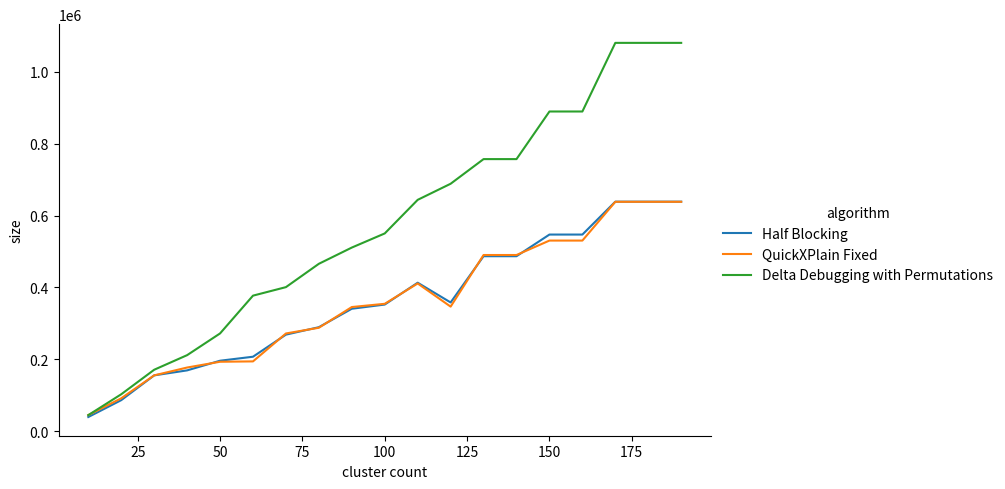

Source code (Python):
import matplotlib.pyplot as plt
import numpy as np
import pandas as pd
import seaborn as sns





block = [(10, 39945, 96), (20, 86835, 185), (30, 155709, 294), (40, 169557, 341), (50, 196402, 374), (60, 207529, 365), (70, 268917, 517), (80, 289614, 540), (90, 340873, 636), (100, 352541, 648), (110, 413249, 741), (120, 358366, 618), (130, 486888, 863), (140, 486888, 863), (150, 547083, 917), (160, 547083, 917), (170, 638503, 1066), (180, 638503, 1066), (190, 638503, 1066)]
quickXPlain = [(10, 45331, 96), (20, 91991, 185), (30, 155701, 294), (40, 177485, 341), (50, 193541, 374), (60, 194533, 365), (70, 272150, 517), (80, 288061, 540), (90, 345631, 636), (100, 354602, 648), (110, 411154, 741), (120, 346780, 618), (130, 490235, 863), (140, 490235, 863), (150, 530362, 917), (160, 530362, 917), (170, 638151, 1066), (180, 638151, 1066), (190, 638151, 1066)]
deltaDebug_permutation = [(10, 45182, 194), (20, 103176, 363), (30, 171331, 514), (40, 211886, 629), (50, 272256, 738), (60, 377284, 903), (70, 400958, 974), (80, 465836, 1090), (90, 510928, 1162), (100, 550203, 1229), (110, 643560, 1352), (120, 688300, 1389), (130, 756801, 1496), (140, 756801, 1496), (150, 889130, 1674), (160, 889130, 1674), (170, 1079868, 1898), (180, 1079868, 1898), (190, 1079868, 1898)]

example_data = []
for k,v in {'Half Blocking': block, 'QuickXPlain Fixed': quickXPlain, 'Delta Debugging with Permutations': deltaDebug_permutation}.items():
    example_data.extend({'cluster count': pos, 'size': total, 'oracle invocations': its, 'algorithm': k} for i, (pos, total, its) in enumerate(v))

frame = pd.DataFrame(example_data, columns=['cluster count','size', 'oracle invocations', 'algorithm'])
sns.relplot(x='cluster count', y='size', data=frame, kind='line', height=5, aspect=1.5, hue='algorithm')
plt.savefig('plot_graphs_density_1000.png')
